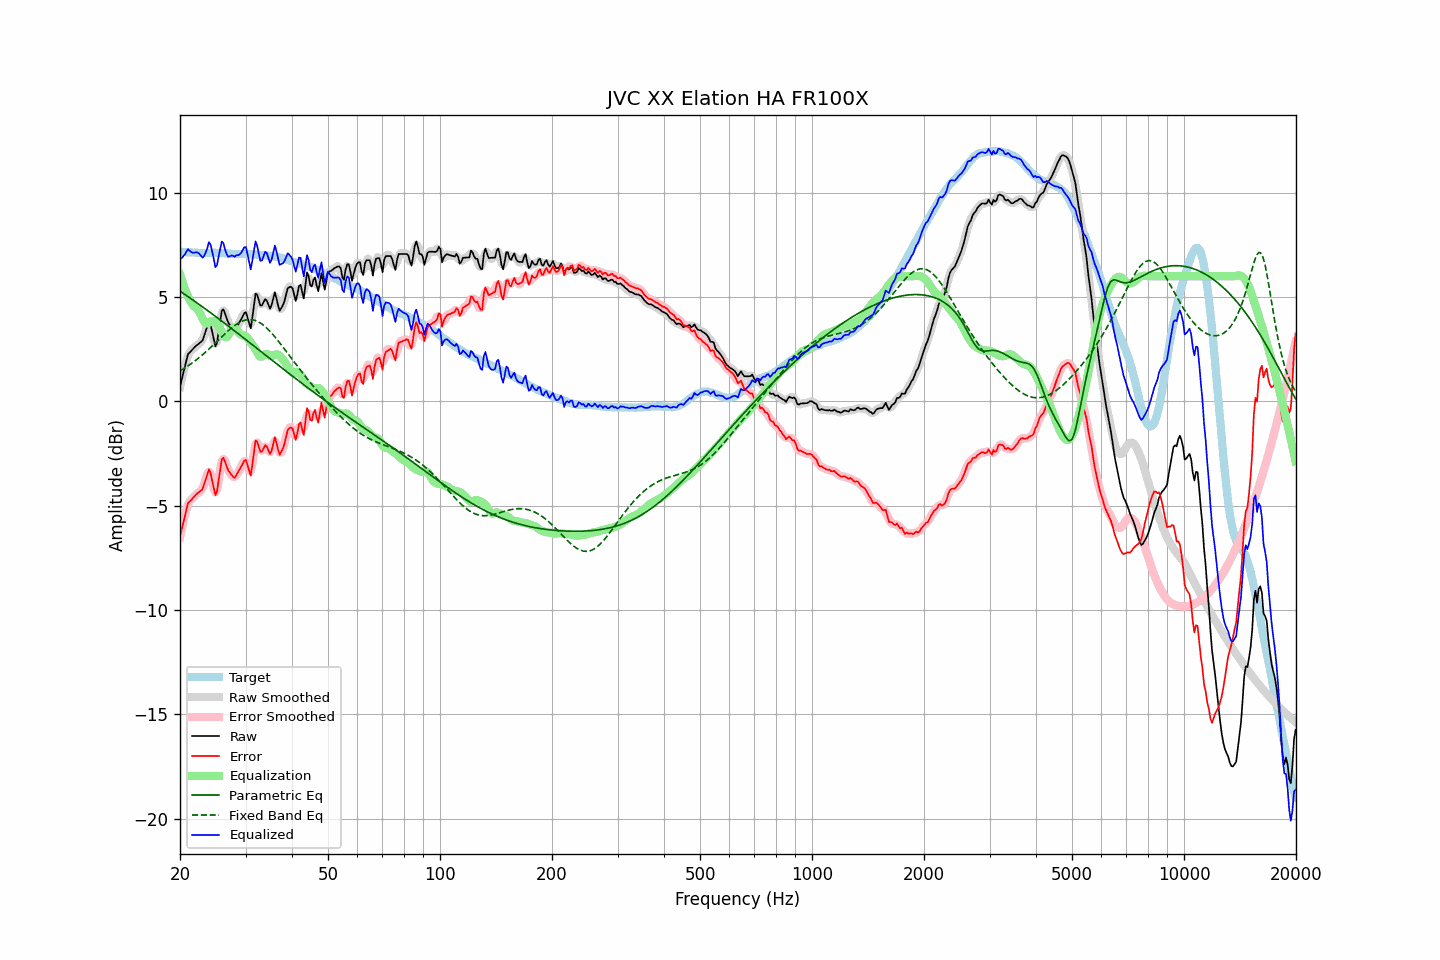

The data file committed next to this chart (first rows):
frequency, raw, error, smoothed, error_smoothed, equalization, parametric_eq, fixed_band_eq, equalized_raw, equalized_smoothed, target
20.00, 0.71, -6.47, 0.68, -6.50, 6.09, 5.29, 1.47, 6.80, 6.77, 7.18
20.20, 1.03, -6.14, 1.04, -6.13, 5.84, 5.23, 1.51, 6.87, 6.89, 7.17
20.40, 1.34, -5.83, 1.37, -5.79, 5.62, 5.18, 1.56, 6.96, 6.99, 7.17
20.61, 1.64, -5.52, 1.67, -5.49, 5.40, 5.13, 1.61, 7.05, 7.08, 7.16
20.81, 1.97, -5.18, 1.97, -5.18, 5.21, 5.08, 1.66, 7.18, 7.18, 7.15
21.02, 2.27, -4.87, 2.20, -4.94, 5.03, 5.02, 1.71, 7.30, 7.24, 7.14
21.23, 2.35, -4.79, 2.36, -4.78, 4.87, 4.97, 1.76, 7.22, 7.24, 7.14
21.44, 2.43, -4.72, 2.45, -4.69, 4.73, 4.92, 1.81, 7.16, 7.18, 7.15
21.66, 2.51, -4.63, 2.51, -4.63, 4.62, 4.86, 1.87, 7.12, 7.13, 7.14
21.87, 2.59, -4.55, 2.59, -4.55, 4.54, 4.81, 1.93, 7.13, 7.13, 7.14
22.09, 2.67, -4.46, 2.66, -4.47, 4.48, 4.75, 1.98, 7.15, 7.14, 7.13
22.31, 2.73, -4.40, 2.73, -4.40, 4.40, 4.70, 2.05, 7.13, 7.13, 7.13
22.54, 2.79, -4.33, 2.77, -4.35, 4.29, 4.64, 2.11, 7.08, 7.07, 7.12
22.76, 2.85, -4.28, 2.84, -4.28, 4.14, 4.59, 2.17, 6.99, 6.98, 7.12
22.99, 2.92, -4.21, 2.96, -4.16, 3.97, 4.53, 2.24, 6.89, 6.94, 7.12
23.22, 3.15, -3.97, 3.14, -3.98, 3.83, 4.48, 2.30, 6.98, 6.97, 7.11
23.45, 3.39, -3.72, 3.41, -3.71, 3.75, 4.42, 2.37, 7.14, 7.15, 7.11
23.69, 3.61, -3.50, 3.66, -3.45, 3.74, 4.37, 2.44, 7.35, 7.39, 7.11
23.92, 3.86, -3.26, 3.75, -3.37, 3.78, 4.31, 2.51, 7.63, 7.53, 7.11
24.16, 3.69, -3.43, 3.65, -3.47, 3.83, 4.25, 2.58, 7.52, 7.48, 7.12
24.40, 3.33, -3.80, 3.34, -3.79, 3.86, 4.20, 2.65, 7.19, 7.20, 7.13
24.65, 2.99, -4.14, 2.95, -4.18, 3.85, 4.14, 2.73, 6.84, 6.79, 7.13
24.89, 2.64, -4.49, 2.77, -4.35, 3.80, 4.08, 2.80, 6.44, 6.57, 7.13
25.14, 2.80, -4.31, 2.89, -4.23, 3.72, 4.02, 2.87, 6.52, 6.61, 7.12
25.39, 3.34, -3.78, 3.30, -3.81, 3.61, 3.97, 2.95, 6.95, 6.91, 7.12
25.65, 3.84, -3.28, 3.85, -3.26, 3.47, 3.91, 3.02, 7.31, 7.32, 7.11
25.91, 4.35, -2.77, 4.24, -2.88, 3.31, 3.85, 3.10, 7.66, 7.55, 7.11
26.16, 4.41, -2.70, 4.36, -2.75, 3.17, 3.79, 3.17, 7.59, 7.53, 7.11
26.43, 4.21, -2.89, 4.25, -2.85, 3.08, 3.73, 3.25, 7.29, 7.33, 7.10
26.69, 4.00, -3.10, 4.02, -3.08, 3.08, 3.67, 3.32, 7.07, 7.09, 7.10
26.96, 3.78, -3.31, 3.81, -3.28, 3.15, 3.62, 3.39, 6.93, 6.97, 7.09
27.23, 3.67, -3.41, 3.66, -3.42, 3.29, 3.56, 3.45, 6.96, 6.95, 7.08
27.50, 3.57, -3.51, 3.54, -3.54, 3.43, 3.50, 3.52, 6.99, 6.96, 7.08
27.77, 3.47, -3.61, 3.47, -3.60, 3.52, 3.44, 3.58, 6.98, 6.99, 7.07
28.05, 3.41, -3.66, 3.46, -3.61, 3.53, 3.38, 3.64, 6.94, 6.99, 7.07
28.33, 3.54, -3.53, 3.52, -3.55, 3.46, 3.32, 3.69, 7.00, 6.98, 7.07
28.62, 3.66, -3.40, 3.64, -3.42, 3.36, 3.26, 3.74, 7.01, 7.00, 7.06
28.90, 3.79, -3.28, 3.79, -3.28, 3.25, 3.20, 3.79, 7.04, 7.04, 7.07
29.19, 3.93, -3.14, 3.94, -3.13, 3.19, 3.14, 3.83, 7.12, 7.13, 7.07
29.48, 4.08, -3.00, 4.11, -2.96, 3.17, 3.08, 3.86, 7.25, 7.28, 7.08
29.78, 4.24, -2.84, 4.22, -2.86, 3.16, 3.02, 3.89, 7.39, 7.37, 7.07
30.08, 4.28, -2.80, 4.20, -2.88, 3.12, 2.96, 3.91, 7.39, 7.31, 7.08
30.38, 4.02, -3.05, 3.97, -3.10, 3.04, 2.90, 3.92, 7.06, 7.01, 7.07
30.68, 3.76, -3.31, 3.75, -3.32, 2.93, 2.84, 3.92, 6.69, 6.68, 7.07
30.99, 3.50, -3.56, 3.72, -3.34, 2.83, 2.78, 3.93, 6.33, 6.55, 7.06
31.30, 4.02, -3.03, 4.06, -2.99, 2.73, 2.72, 3.91, 6.75, 6.79, 7.05
31.61, 4.61, -2.45, 4.57, -2.48, 2.62, 2.66, 3.90, 7.23, 7.20, 7.05
31.93, 5.17, -1.87, 5.00, -2.04, 2.50, 2.60, 3.87, 7.67, 7.50, 7.04
32.24, 5.11, -1.92, 5.06, -1.97, 2.35, 2.54, 3.84, 7.47, 7.42, 7.04
32.57, 4.86, -2.16, 4.90, -2.12, 2.22, 2.48, 3.80, 7.08, 7.12, 7.02
32.89, 4.60, -2.41, 4.69, -2.33, 2.15, 2.42, 3.76, 6.74, 6.83, 7.01
33.22, 4.61, -2.40, 4.66, -2.35, 2.15, 2.36, 3.71, 6.76, 6.81, 7.01
33.55, 4.76, -2.25, 4.75, -2.26, 2.21, 2.29, 3.65, 6.97, 6.96, 7.01
33.89, 4.91, -2.10, 4.83, -2.17, 2.27, 2.23, 3.58, 7.18, 7.10, 7.00
34.23, 4.83, -2.16, 4.77, -2.22, 2.28, 2.17, 3.52, 7.11, 7.05, 6.99
34.57, 4.64, -2.35, 4.64, -2.35, 2.24, 2.11, 3.44, 6.87, 6.87, 6.99
34.92, 4.45, -2.52, 4.56, -2.42, 2.19, 2.05, 3.36, 6.64, 6.75, 6.97
35.27, 4.63, -2.35, 4.70, -2.27, 2.17, 1.99, 3.28, 6.80, 6.87, 6.98
35.62, 4.93, -2.03, 4.92, -2.04, 2.20, 1.93, 3.19, 7.13, 7.12, 6.96
35.97, 5.23, -1.71, 5.05, -1.90, 2.24, 1.87, 3.10, 7.47, 7.29, 6.94
... 635 more rows
